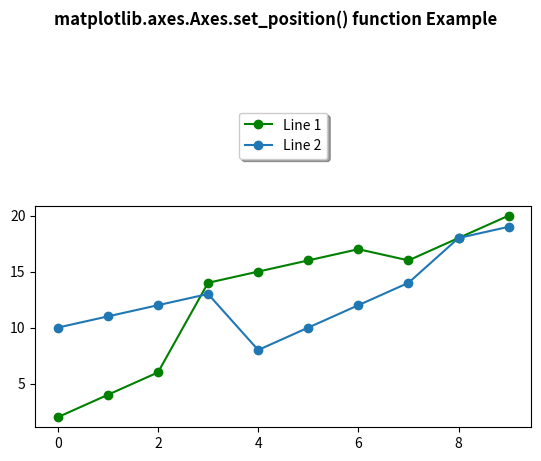

The script that saved this image:
# Implementation of matplotlib function
import matplotlib.pyplot as plt
import numpy as np

x = np.arange(10)
y = [2, 4, 6, 14, 15, 16, 17,
	16, 18, 20]
y2 = [10, 11, 12, 13, 8, 10,
	12, 14, 18, 19]

fig, ax = plt.subplots()

ax.plot(x, y, "go-", label ='Line 1', )
ax.plot(x, y2, "o-", label ='Line 2')

chartBox = ax.get_position()
ax.set_position([chartBox.x0, chartBox.y0,
				chartBox.width,
				chartBox.height * 0.6])

ax.legend(loc ='upper center',
		bbox_to_anchor =(0.5, 1.45),
		shadow = True, ncol = 1)

fig.suptitle('matplotlib.axes.Axes.set_position() function Example', fontweight ="bold")
plt.show()
